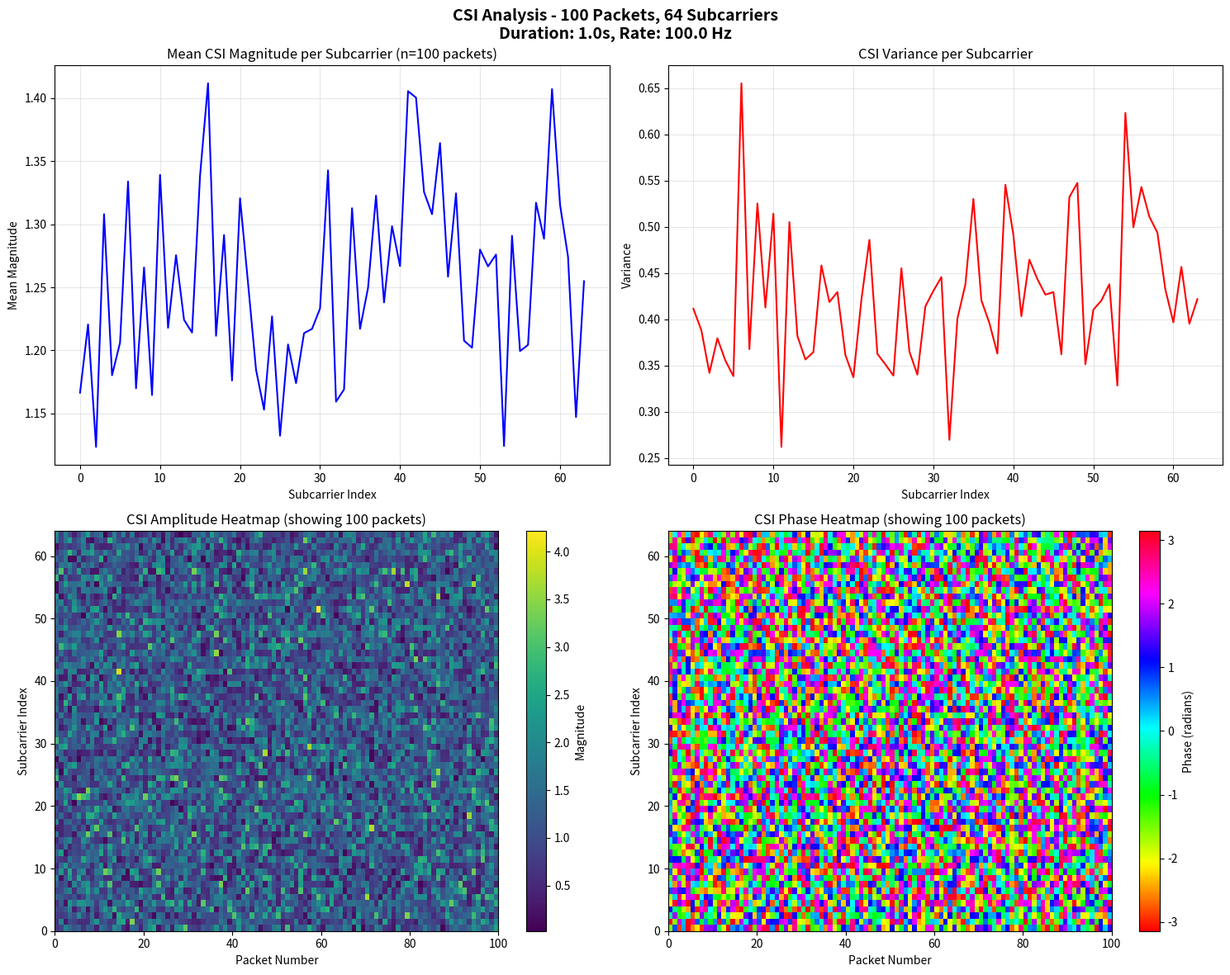

Python code for this plot:
#!/usr/bin/env python3

# ----------------------------------------------------------------------
# Plotting functions for CSI data
# ----------------------------------------------------------------------

import numpy as np
from pathlib import Path
import matplotlib
matplotlib.use("Agg")
import matplotlib.pyplot as plt


class CSIPlotter:
    """Generate various plots for CSI data"""
    
    def __init__(self, output_dir='graphs'):
        self.output_dir = output_dir
        Path(output_dir).mkdir(exist_ok=True)
    
    def plot_csi_metrics(self, csi_data, metadata, prefix=''):
        """Create comprehensive CSI plots"""
        n_packets, n_subcarriers = csi_data.shape
        
        # Calculate metrics
        magnitudes = np.abs(csi_data)
        phases = np.angle(csi_data)
        
        mean_magnitude = np.mean(magnitudes, axis=0)
        var_magnitude = np.var(magnitudes, axis=0)
        
        # Create figure with subplots
        fig = plt.figure(figsize=(15, 12))
        
        # 1. Mean CSI Magnitude per subcarrier
        ax1 = plt.subplot(2, 2, 1)
        subcarriers = np.arange(n_subcarriers)
        ax1.plot(subcarriers, mean_magnitude, 'b-', linewidth=1.5)
        ax1.set_xlabel('Subcarrier Index')
        ax1.set_ylabel('Mean Magnitude')
        ax1.set_title(f'Mean CSI Magnitude per Subcarrier (n={n_packets} packets)')
        ax1.grid(True, alpha=0.3)
        
        # 2. CSI Variance per subcarrier
        ax2 = plt.subplot(2, 2, 2)
        ax2.plot(subcarriers, var_magnitude, 'r-', linewidth=1.5)
        ax2.set_xlabel('Subcarrier Index')
        ax2.set_ylabel('Variance')
        ax2.set_title(f'CSI Variance per Subcarrier')
        ax2.grid(True, alpha=0.3)
        
        # 3. CSI Amplitude Heatmap
        ax3 = plt.subplot(2, 2, 3)
        max_packets_to_plot = min(n_packets, 500)
        step = max(1, n_packets // max_packets_to_plot)
        magnitudes_subset = magnitudes[::step, :]
        
        im = ax3.imshow(magnitudes_subset.T, aspect='auto', cmap='viridis', 
                        extent=[0, len(magnitudes_subset), 0, n_subcarriers])
        ax3.set_xlabel('Packet Number')
        ax3.set_ylabel('Subcarrier Index')
        ax3.set_title(f'CSI Amplitude Heatmap (showing {len(magnitudes_subset)} packets)')
        plt.colorbar(im, ax=ax3, label='Magnitude')
        
        # 4. CSI Phase Heatmap
        ax4 = plt.subplot(2, 2, 4)
        phases_subset = phases[::step, :]
        
        im2 = ax4.imshow(phases_subset.T, aspect='auto', cmap='hsv', 
                         extent=[0, len(phases_subset), 0, n_subcarriers],
                         vmin=-np.pi, vmax=np.pi)
        ax4.set_xlabel('Packet Number')
        ax4.set_ylabel('Subcarrier Index')
        ax4.set_title(f'CSI Phase Heatmap (showing {len(phases_subset)} packets)')
        plt.colorbar(im2, ax=ax4, label='Phase (radians)')
        
        # Add title
        title = f'CSI Analysis - {n_packets} Packets, {n_subcarriers} Subcarriers'
        if 'duration' in metadata:
            title += f'\nDuration: {metadata["duration"]:.1f}s, Rate: {metadata["rate"]:.1f} Hz'
        if 'core' in metadata:
            title += f', Core: {metadata["core"]}'
        if 'spatial_stream' in metadata:
            title += f', Stream: {metadata["spatial_stream"]}'
        
        plt.suptitle(title, fontsize=14, fontweight='bold')
        plt.tight_layout()
        
        # Save
        filename = f'{prefix}csi_analysis.png'
        plt.savefig(f'{self.output_dir}/{filename}', dpi=300, bbox_inches='tight')
        print(f"Saved plot to '{self.output_dir}/{filename}'")
        plt.close()
        
        return fig
    
    def plot_csi_timeseries(self, csi_data, subcarrier_indices=None, prefix=''):
        """Plot CSI magnitude and phase over time for specific subcarriers"""
        n_packets, n_subcarriers = csi_data.shape
        
        if subcarrier_indices is None:
            # Select 5 representative subcarriers
            step = max(1, n_subcarriers // 5)
            subcarrier_indices = np.arange(0, n_subcarriers, step)[:5]
            # Ensure we include subcarrier 0 and 1
            if 0 not in subcarrier_indices:
                subcarrier_indices[0] = 0
            if 1 not in subcarrier_indices and n_subcarriers > 1:
                subcarrier_indices[1] = 1
        
        magnitudes = np.abs(csi_data)
        phases = np.angle(csi_data)
        
        fig, (ax1, ax2) = plt.subplots(2, 1, figsize=(14, 10))
        
        # Plot magnitude over time
        for idx in subcarrier_indices:
            ax1.plot(magnitudes[:, idx], 
                    label=f'Subcarrier {idx}', linewidth=1.5, alpha=0.7)
        ax1.set_xlabel('Packet Number')
        ax1.set_ylabel('Magnitude')
        ax1.set_title('CSI Magnitude Over Time for Selected Subcarriers')
        ax1.legend()
        ax1.grid(True, alpha=0.3)
        
        # Plot phase over time
        for idx in subcarrier_indices:
            ax2.plot(phases[:, idx], 
                    label=f'Subcarrier {idx}', linewidth=1.5, alpha=0.7)
        ax2.set_xlabel('Packet Number')
        ax2.set_ylabel('Phase (radians)')
        ax2.set_title('CSI Phase Over Time for Selected Subcarriers')
        ax2.legend()
        ax2.grid(True, alpha=0.3)
        
        plt.suptitle(f'CSI Time Series Analysis - {len(subcarrier_indices)} Selected Subcarriers', 
                     fontsize=14, fontweight='bold')
        plt.tight_layout()
        
        filename = f'{prefix}csi_timeseries.png'
        plt.savefig(f'{self.output_dir}/{filename}', dpi=300, bbox_inches='tight')
        print(f"Saved plot to '{self.output_dir}/{filename}'")
        plt.close()
        
        return fig
    
    def plot_statistical_summary(self, csi_data, prefix=''):
        """Create statistical summary plots"""
        n_packets, n_subcarriers = csi_data.shape
        
        magnitudes = np.abs(csi_data)
        phases = np.angle(csi_data)
        
        fig, ((ax1, ax2), (ax3, ax4)) = plt.subplots(2, 2, figsize=(14, 10))
        
        # Distribution of magnitudes
        ax1.hist(magnitudes.flatten(), bins=100, alpha=0.7, color='blue', edgecolor='black')
        ax1.set_xlabel('Magnitude')
        ax1.set_ylabel('Frequency')
        ax1.set_title('Distribution of All CSI Magnitudes')
        ax1.grid(True, alpha=0.3)
        
        # Distribution of phases
        ax2.hist(phases.flatten(), bins=100, alpha=0.7, color='red', edgecolor='black')
        ax2.set_xlabel('Phase (radians)')
        ax2.set_ylabel('Frequency')
        ax2.set_title('Distribution of All CSI Phases')
        ax2.grid(True, alpha=0.3)
        
        # Box plot of magnitudes per subcarrier
        if n_subcarriers > 50:
            step = max(1, n_subcarriers // 50)
            subcarriers_to_show = np.arange(0, n_subcarriers, step)
            data_to_plot = magnitudes[:, subcarriers_to_show]
            ax3.boxplot(data_to_plot, positions=subcarriers_to_show, widths=0.8, 
                        showfliers=False, patch_artist=True)
            ax3.set_xlabel('Subcarrier Index')
            ax3.set_ylabel('Magnitude')
            ax3.set_title(f'Magnitude Distribution per Subcarrier (showing {len(subcarriers_to_show)} subcarriers)')
        else:
            ax3.boxplot(magnitudes.T, patch_artist=True)
            ax3.set_xlabel('Subcarrier Index')
            ax3.set_ylabel('Magnitude')
            ax3.set_title('Magnitude Distribution per Subcarrier')
        ax3.grid(True, alpha=0.3)
        
        # Mean and std dev
        mean_mag = np.mean(magnitudes, axis=0)
        std_mag = np.std(magnitudes, axis=0)
        ax4.plot(mean_mag, 'b-', label='Mean', linewidth=2)
        ax4.fill_between(np.arange(n_subcarriers), 
                         mean_mag - std_mag, mean_mag + std_mag, 
                         alpha=0.3, color='blue', label='±1 Std Dev')
        ax4.set_xlabel('Subcarrier Index')
        ax4.set_ylabel('Magnitude')
        ax4.set_title('Mean Magnitude with Standard Deviation Bands')
        ax4.legend()
        ax4.grid(True, alpha=0.3)
        
        plt.suptitle(f'Statistical Summary - {n_packets} Packets, {n_subcarriers} Subcarriers', 
                     fontsize=14, fontweight='bold')
        plt.tight_layout()
        
        filename = f'{prefix}csi_statistics.png'
        plt.savefig(f'{self.output_dir}/{filename}', dpi=300, bbox_inches='tight')
        print(f"Saved plot to '{self.output_dir}/{filename}'")
        plt.close()
        
        return fig
    
    def plot_motion_detection(self, csi_data, window=50, prefix=''):
        """Plot motion detection analysis"""
        n_packets, n_subcarriers = csi_data.shape
        
        magnitudes = np.abs(csi_data)
        
        # Calculate rolling motion score
        motion_scores = []
        for i in range(window, n_packets):
            window_data = magnitudes[i-window:i]
            per_sc_std = np.std(window_data, axis=0)
            mean_amp = np.mean(window_data)
            score = np.mean(per_sc_std) / mean_amp if mean_amp > 0 else 0
            motion_scores.append(score)
        
        motion_scores = np.array(motion_scores)
        
        fig, (ax1, ax2) = plt.subplots(2, 1, figsize=(12, 10))
        
        # Motion score over time
        ax1.plot(motion_scores, 'b-', linewidth=1)
        if len(motion_scores) > 0:
            baseline = np.mean(motion_scores[:min(50, len(motion_scores))])
            ax1.axhline(y=baseline, color='g', linestyle='--', label='Baseline')
            ax1.axhline(y=baseline * 1.5, color='r', linestyle='--', label='Threshold (1.5x)')
        ax1.set_xlabel('Packet Number')
        ax1.set_ylabel('Motion Score')
        ax1.set_title(f'Motion Score Over Time (window={window} packets)')
        ax1.legend()
        ax1.grid(True, alpha=0.3)
        
        # Mean magnitude over time
        mean_mags = np.mean(magnitudes, axis=1)
        ax2.plot(mean_mags, 'r-', linewidth=1)
        ax2.set_xlabel('Packet Number')
        ax2.set_ylabel('Mean Magnitude')
        ax2.set_title('Average CSI Magnitude Over Time')
        ax2.grid(True, alpha=0.3)
        
        plt.suptitle('Motion Detection Analysis', fontsize=14, fontweight='bold')
        plt.tight_layout()
        
        filename = f'{prefix}motion_detection.png'
        plt.savefig(f'{self.output_dir}/{filename}', dpi=300, bbox_inches='tight')
        print(f"Saved plot to '{self.output_dir}/{filename}'")
        plt.close()
        
        return fig
    
    def plot_filter_comparison(self, csi_original, csi_filtered, 
                              subcarriers=None, prefix='filter_'):
        """Plot comparison of original vs filtered CSI data"""
        if subcarriers is None:
            subcarriers = [0, 1, 50, 100, 150, 200]
        
        # Ensure subcarriers are within range
        n_subcarriers = csi_original.shape[1]
        subcarriers = [s for s in subcarriers if s < n_subcarriers]
        if not subcarriers:
            subcarriers = [0, min(1, n_subcarriers-1), min(50, n_subcarriers-1)]
        
        magnitudes_orig = np.abs(csi_original)
        magnitudes_filt = np.abs(csi_filtered)
        
        fig, axes = plt.subplots(len(subcarriers), 2, figsize=(15, 4*len(subcarriers)))
        
        if len(subcarriers) == 1:
            axes = axes.reshape(1, -1)
        
        for idx, sc in enumerate(subcarriers):
            # Original magnitude
            axes[idx, 0].plot(magnitudes_orig[:, sc], 'b-', alpha=0.7, linewidth=1)
            axes[idx, 0].set_title(f'Original - Subcarrier {sc}')
            axes[idx, 0].set_xlabel('Packet Number')
            axes[idx, 0].set_ylabel('Magnitude')
            axes[idx, 0].grid(True, alpha=0.3)
            
            # Filtered magnitude
            axes[idx, 1].plot(magnitudes_filt[:, sc], 'r-', alpha=0.7, linewidth=1)
            axes[idx, 1].set_title(f'Filtered - Subcarrier {sc}')
            axes[idx, 1].set_xlabel('Packet Number')
            axes[idx, 1].set_ylabel('Magnitude')
            axes[idx, 1].grid(True, alpha=0.3)
        
        plt.suptitle('CSI Magnitude Comparison: Original vs Filtered', 
                     fontsize=14, fontweight='bold')
        plt.tight_layout()
        
        filename = f'{prefix}comparison.png'
        plt.savefig(f'{self.output_dir}/{filename}', dpi=300, bbox_inches='tight')
        print(f"Saved comparison plot to '{self.output_dir}/{filename}'")
        plt.close()
    
    def plot_problematic_subcarriers(self, csi_original, csi_filtered, problematic_mask, prefix='filter_'):
        """Plot distribution comparison of problematic subcarriers"""
        if not np.any(problematic_mask):
            print("No problematic subcarriers to visualize")
            return
        
        # Find first few problematic subcarriers to show
        problematic_indices = np.where(problematic_mask)[0][:5]
        
        if len(problematic_indices) == 0:
            return
        
        fig, axes = plt.subplots(2, len(problematic_indices), figsize=(4*len(problematic_indices), 6))
        
        if len(problematic_indices) == 1:
            axes = axes.reshape(2, -1)
        
        for idx, sc in enumerate(problematic_indices):
            # Original distribution
            mag_orig = np.abs(csi_original[:, sc])
            axes[0, idx].hist(mag_orig, bins=50, alpha=0.7, color='blue')
            axes[0, idx].set_title(f'Original - Subcarrier {sc}')
            axes[0, idx].set_xlabel('Magnitude')
            axes[0, idx].set_ylabel('Frequency')
            
            # Filtered distribution
            mag_filt = np.abs(csi_filtered[:, sc])
            axes[1, idx].hist(mag_filt, bins=50, alpha=0.7, color='red')
            axes[1, idx].set_title(f'Filtered - Subcarrier {sc}')
            axes[1, idx].set_xlabel('Magnitude')
            axes[1, idx].set_ylabel('Frequency')
        
        plt.suptitle('Distribution Comparison: Problematic Subcarriers', 
                     fontsize=14, fontweight='bold')
        plt.tight_layout()
        
        filename = f'{prefix}problematic_subcarriers.png'
        plt.savefig(f'{self.output_dir}/{filename}', dpi=300, bbox_inches='tight')
        print(f"Saved problematic subcarrier plot to '{self.output_dir}/{filename}'")
        plt.close()


def create_all_plots(csi_data, metadata, output_dir='graphs', prefix=''):
    """Convenience function to create all standard plots"""
    plotter = CSIPlotter(output_dir)
    plotter.plot_csi_metrics(csi_data, metadata, prefix)
    plotter.plot_csi_timeseries(csi_data, prefix=prefix)
    plotter.plot_statistical_summary(csi_data, prefix)
    plotter.plot_motion_detection(csi_data, prefix=prefix)
    return plotter


if __name__ == "__main__":
    # Test the plotting functions
    print("Testing plotting functions...")
    test_data = np.random.randn(100, 64) + 1j * np.random.randn(100, 64)
    test_metadata = {'n_packets': 100, 'n_subcarriers': 64, 'duration': 1.0, 'rate': 100.0}
    
    plotter = CSIPlotter('test_graphs')
    plotter.plot_csi_metrics(test_data, test_metadata, 'test_')
    print("Test plots created in 'test_graphs/'")
